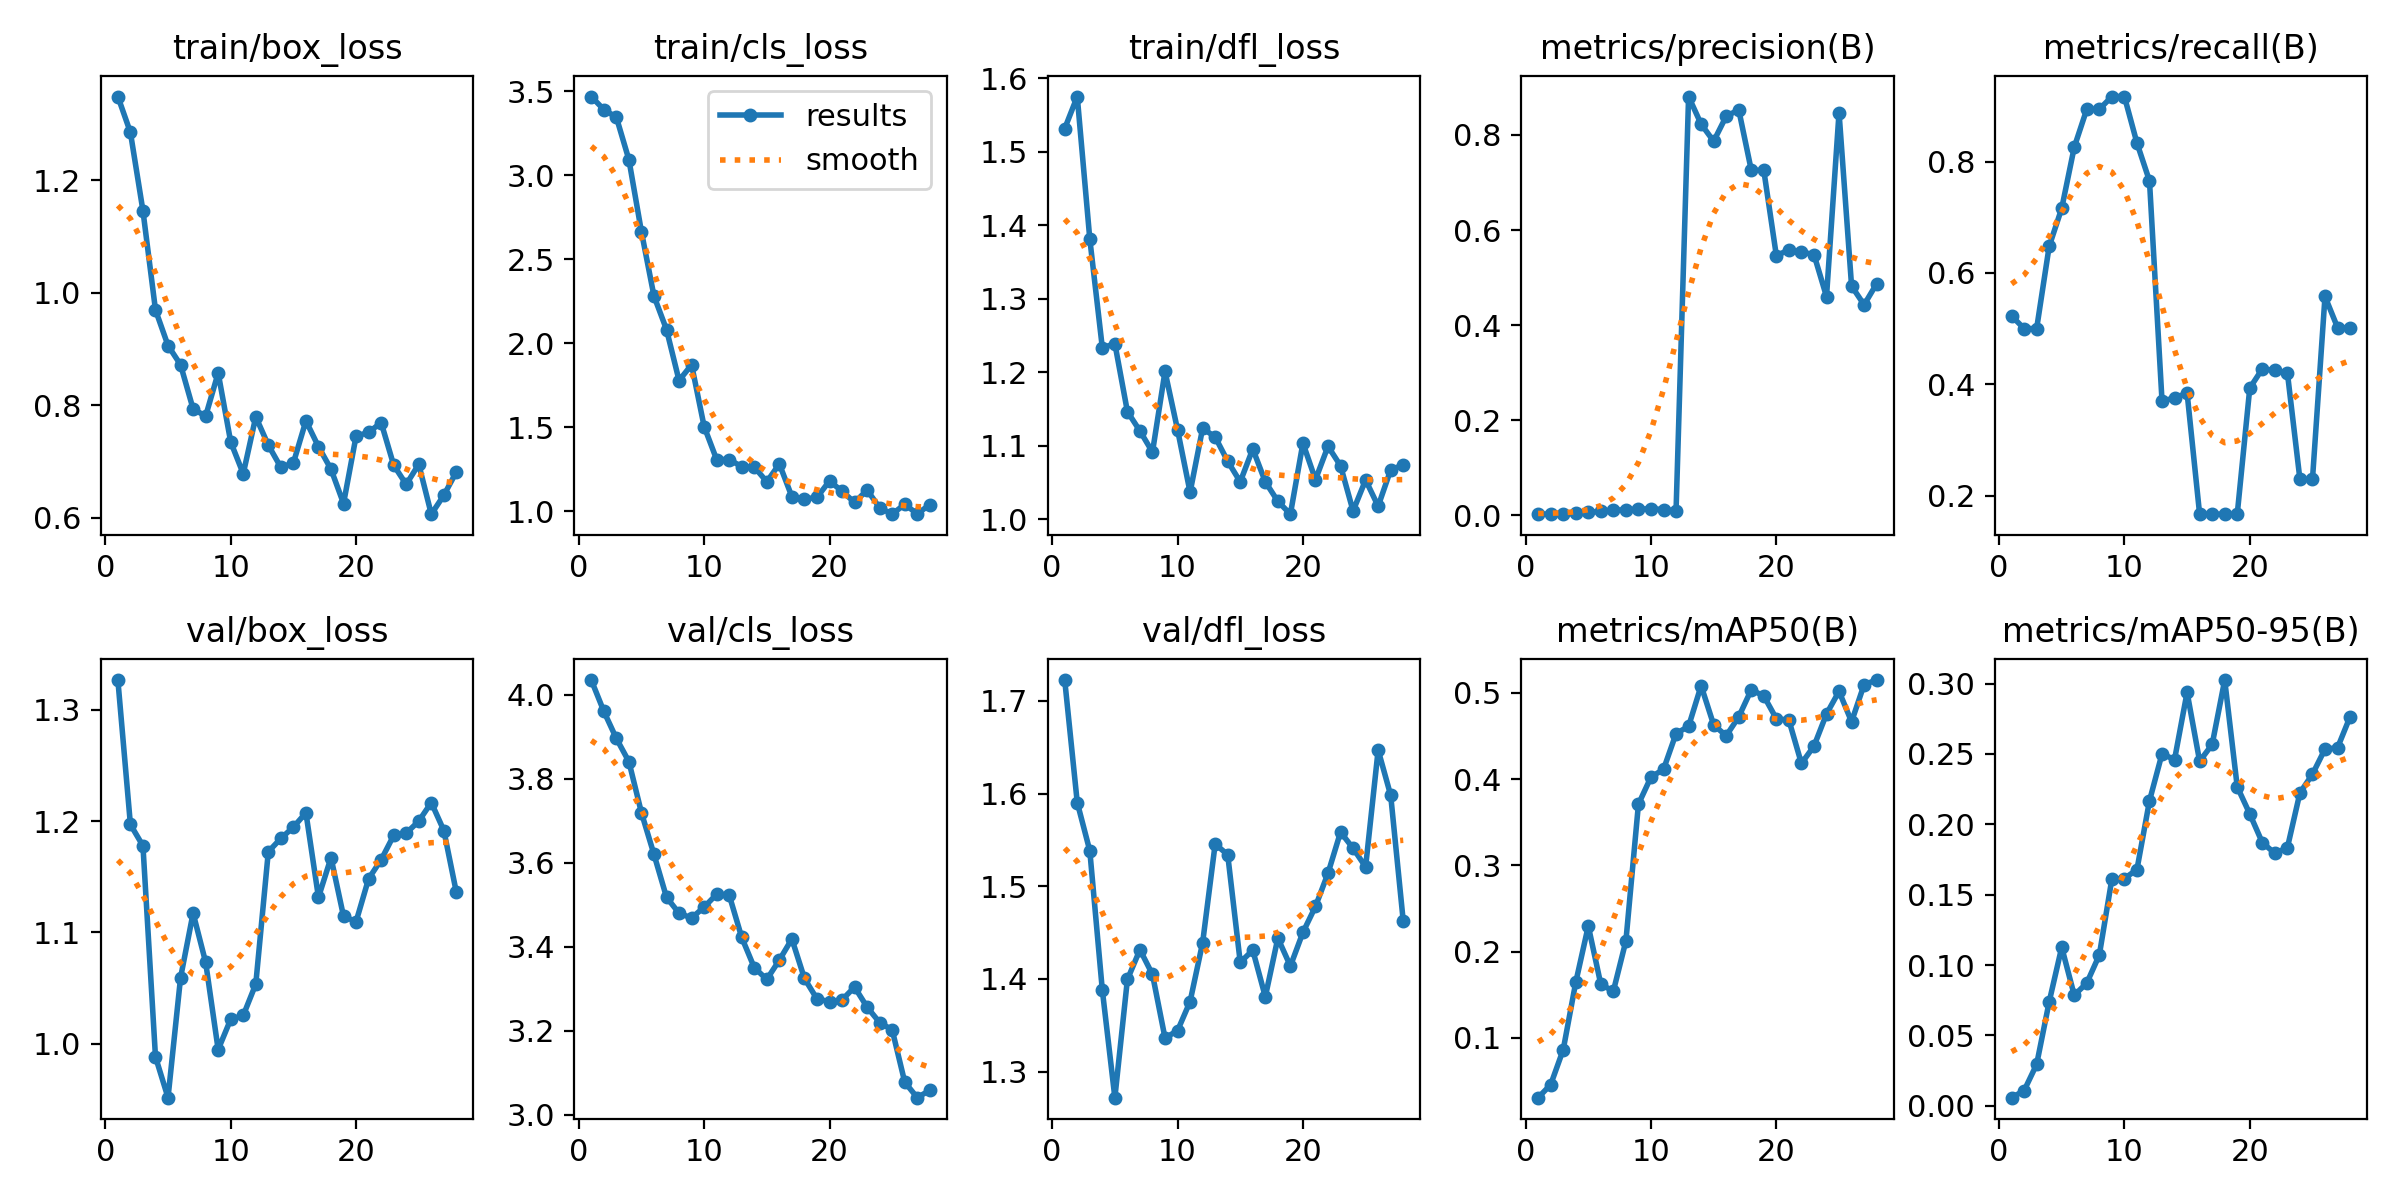

The data file committed next to this chart (first rows):
epoch, time, train/box_loss, train/cls_loss, train/dfl_loss, metrics/precision(B), metrics/recall(B), metrics/mAP50(B), metrics/mAP50-95(B), val/box_loss, val/cls_loss, val/dfl_loss, lr/pg0, lr/pg1, lr/pg2
1, 7.435, 1.348, 3.468, 1.532, 0.00293, 0.5227, 0.03074, 0.00574, 1.327, 4.035, 1.722, 2.5e-05, 2.5e-05, 2.5e-05
2, 13.42, 1.285, 3.391, 1.575, 0.0025, 0.5, 0.04584, 0.01075, 1.197, 3.96, 1.59, 6.12625e-05, 6.12625e-05, 6.12625e-05
3, 19.13, 1.145, 3.345, 1.381, 0.00258, 0.5, 0.08632, 0.02942, 1.178, 3.896, 1.538, 9.604e-05, 9.604e-05, 9.604e-05
4, 24.9, 0.9691, 3.093, 1.233, 0.00417, 0.6477, 0.1644, 0.07384, 0.9881, 3.84, 1.388, 0.0001293, 0.0001293, 0.0001293
5, 30.65, 0.9058, 2.664, 1.239, 0.00617, 0.7159, 0.2297, 0.1126, 0.9514, 3.719, 1.272, 0.0001611, 0.0001611, 0.0001611
6, 36.33, 0.8717, 2.282, 1.146, 0.00854, 0.8258, 0.162, 0.0785, 1.059, 3.62, 1.399, 0.0001915, 0.0001915, 0.0001915
7, 42.05, 0.7932, 2.082, 1.12, 0.01098, 0.8939, 0.1542, 0.0872, 1.117, 3.517, 1.432, 0.0002203, 0.0002203, 0.0002203
8, 47.83, 0.7804, 1.779, 1.091, 0.01162, 0.8939, 0.2124, 0.1071, 1.073, 3.48, 1.405, 0.0002477, 0.0002477, 0.0002477
9, 53.6, 0.8572, 1.873, 1.201, 0.01322, 0.9167, 0.3709, 0.1611, 0.9946, 3.468, 1.336, 0.0002735, 0.0002735, 0.0002735
10, 59.48, 0.7345, 1.506, 1.122, 0.01377, 0.9167, 0.4022, 0.1614, 1.022, 3.494, 1.344, 0.0002979, 0.0002979, 0.0002979
11, 65.3, 0.6779, 1.309, 1.037, 0.01228, 0.8333, 0.4112, 0.1678, 1.025, 3.525, 1.376, 0.0003208, 0.0003208, 0.0003208
12, 71.03, 0.7791, 1.309, 1.124, 0.00962, 0.7651, 0.4526, 0.2166, 1.054, 3.523, 1.439, 0.0003422, 0.0003422, 0.0003422
13, 76.76, 0.7288, 1.267, 1.112, 0.8808, 0.3702, 0.4611, 0.25, 1.172, 3.422, 1.546, 0.0003621, 0.0003621, 0.0003621
14, 82.54, 0.6894, 1.265, 1.079, 0.8228, 0.375, 0.5081, 0.246, 1.184, 3.35, 1.534, 0.0003806, 0.0003806, 0.0003806
15, 88.31, 0.6972, 1.177, 1.051, 0.7868, 0.3844, 0.4627, 0.2938, 1.195, 3.322, 1.418, 0.0003975, 0.0003975, 0.0003975
16, 94, 0.772, 1.283, 1.096, 0.8394, 0.1667, 0.4501, 0.2448, 1.207, 3.368, 1.431, 0.000413, 0.000413, 0.000413
17, 99.73, 0.7261, 1.088, 1.051, 0.8529, 0.1667, 0.4721, 0.2567, 1.131, 3.418, 1.381, 0.000427, 0.000427, 0.000427
18, 105.4, 0.6861, 1.074, 1.024, 0.7259, 0.1667, 0.5034, 0.3025, 1.167, 3.324, 1.444, 0.0004395, 0.0004395, 0.0004395
19, 111.1, 0.625, 1.084, 1.007, 0.7254, 0.1667, 0.4962, 0.2266, 1.114, 3.276, 1.414, 0.0004505, 0.0004505, 0.0004505
20, 116.7, 0.7448, 1.182, 1.104, 0.5461, 0.3931, 0.4699, 0.2074, 1.11, 3.269, 1.45, 0.0004601, 0.0004601, 0.0004601
21, 122.4, 0.7514, 1.12, 1.054, 0.5585, 0.4276, 0.4682, 0.187, 1.148, 3.273, 1.478, 0.0004681, 0.0004681, 0.0004681
22, 128.1, 0.769, 1.054, 1.099, 0.5538, 0.4248, 0.418, 0.1794, 1.165, 3.304, 1.514, 0.0004747, 0.0004747, 0.0004747
23, 133.8, 0.6933, 1.127, 1.073, 0.5485, 0.4206, 0.4381, 0.1834, 1.187, 3.256, 1.558, 0.0004797, 0.0004797, 0.0004797
24, 139.4, 0.659, 1.022, 1.011, 0.46, 0.2292, 0.4754, 0.2223, 1.189, 3.219, 1.541, 0.0004833, 0.0004833, 0.0004833
25, 145.1, 0.6949, 0.984, 1.053, 0.8471, 0.2292, 0.5016, 0.2356, 1.2, 3.202, 1.521, 0.0004854, 0.0004854, 0.0004854
26, 150.8, 0.6061, 1.043, 1.018, 0.4822, 0.5576, 0.4664, 0.2534, 1.217, 3.078, 1.647, 0.0004861, 0.0004861, 0.0004861
27, 156.4, 0.6397, 0.9857, 1.067, 0.4429, 0.5019, 0.5095, 0.2544, 1.192, 3.04, 1.598, 0.0004852, 0.0004852, 0.0004852
28, 162.1, 0.6813, 1.041, 1.074, 0.4871, 0.5009, 0.5147, 0.2764, 1.136, 3.058, 1.463, 0.0004829, 0.0004829, 0.0004829
